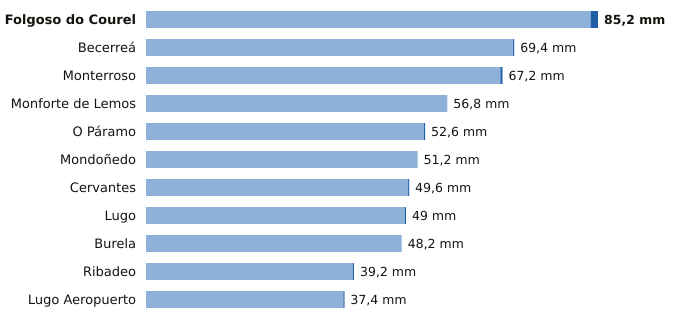

The table this chart was drawn from, first rows:
estacion, provincia, indicativo, mm_6_dias_anteriores, mm_hoy, mm_7_dias, horas_de_hoy
Folgoso do Courel, Lugo, 1658, 83.8, 1.4, 85.2, 8
Becerreá, Lugo, 1521X, 69.2, 0.2, 69.4, 7
Monterroso, Lugo, 1446X, 66.8, 0.4, 67.2, 9
Monforte de Lemos, Lugo, 1679A, 56.8, 0.0, 56.8, 6
O Páramo, Lugo, 1521I, 52.4, 0.2, 52.6, 5
Mondoñedo, Lugo, 1344X, 51.2, 0.0, 51.2, 6
Cervantes, Lugo, 1297E, 49.4, 0.2, 49.6, 5
Lugo, Lugo, 1518A, 48.8, 0.2, 49.0, 8
Burela, Lugo, 1347T, 48.2, 0.0, 48.2, 7
Ribadeo, Lugo, 1342X, 39.0, 0.2, 39.2, 6
Lugo Aeropuerto, Lugo, 1505, 37.2, 0.2, 37.4, 9
